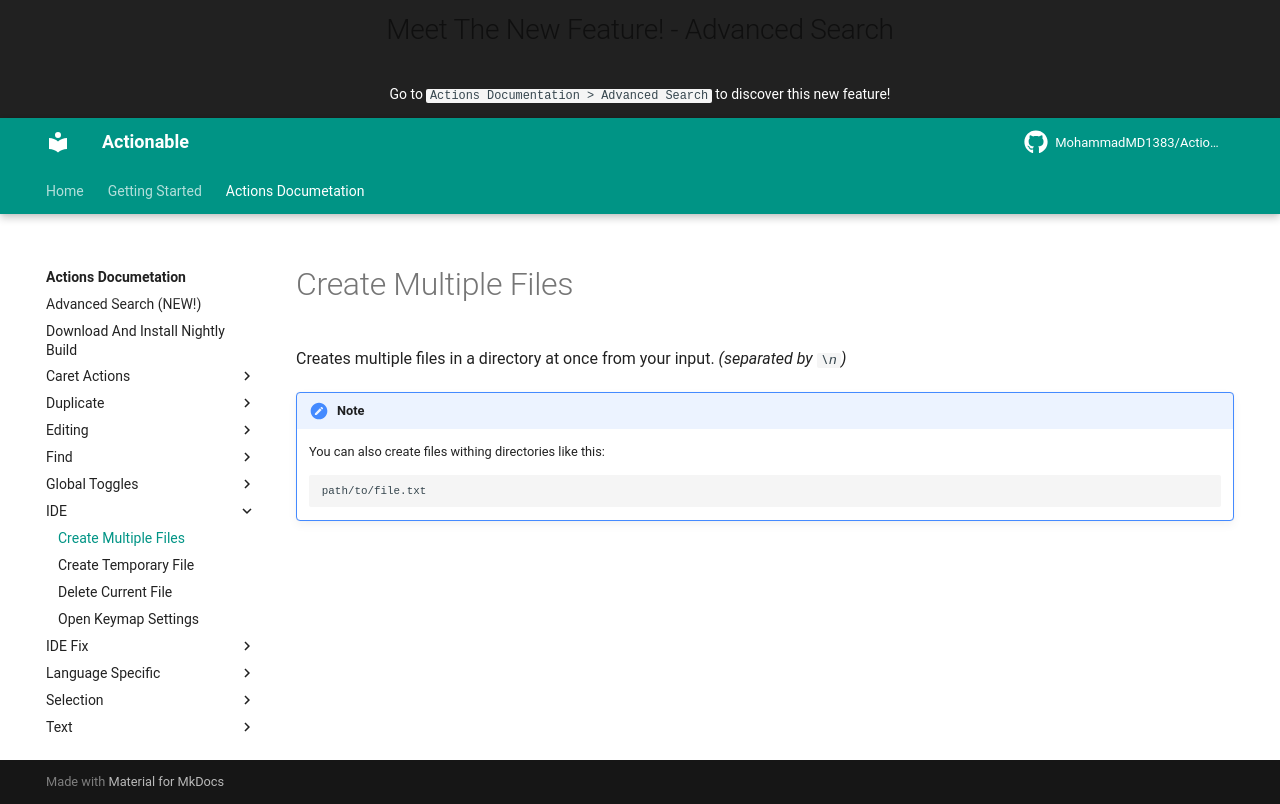

repository: MohammadMD1383/Actionable · page: Actions Documetation/IDE/Create Multiple Files/index.html · generator: mkdocs

Creates multiple files in a directory at once from your input. _(separated by `\n`)_

[//]: # (@formatter:off)
!!! note
    You can also create files withing directories like this:

    ```
    path/to/file.txt
    ```

[//]: # (@formatter:on)
